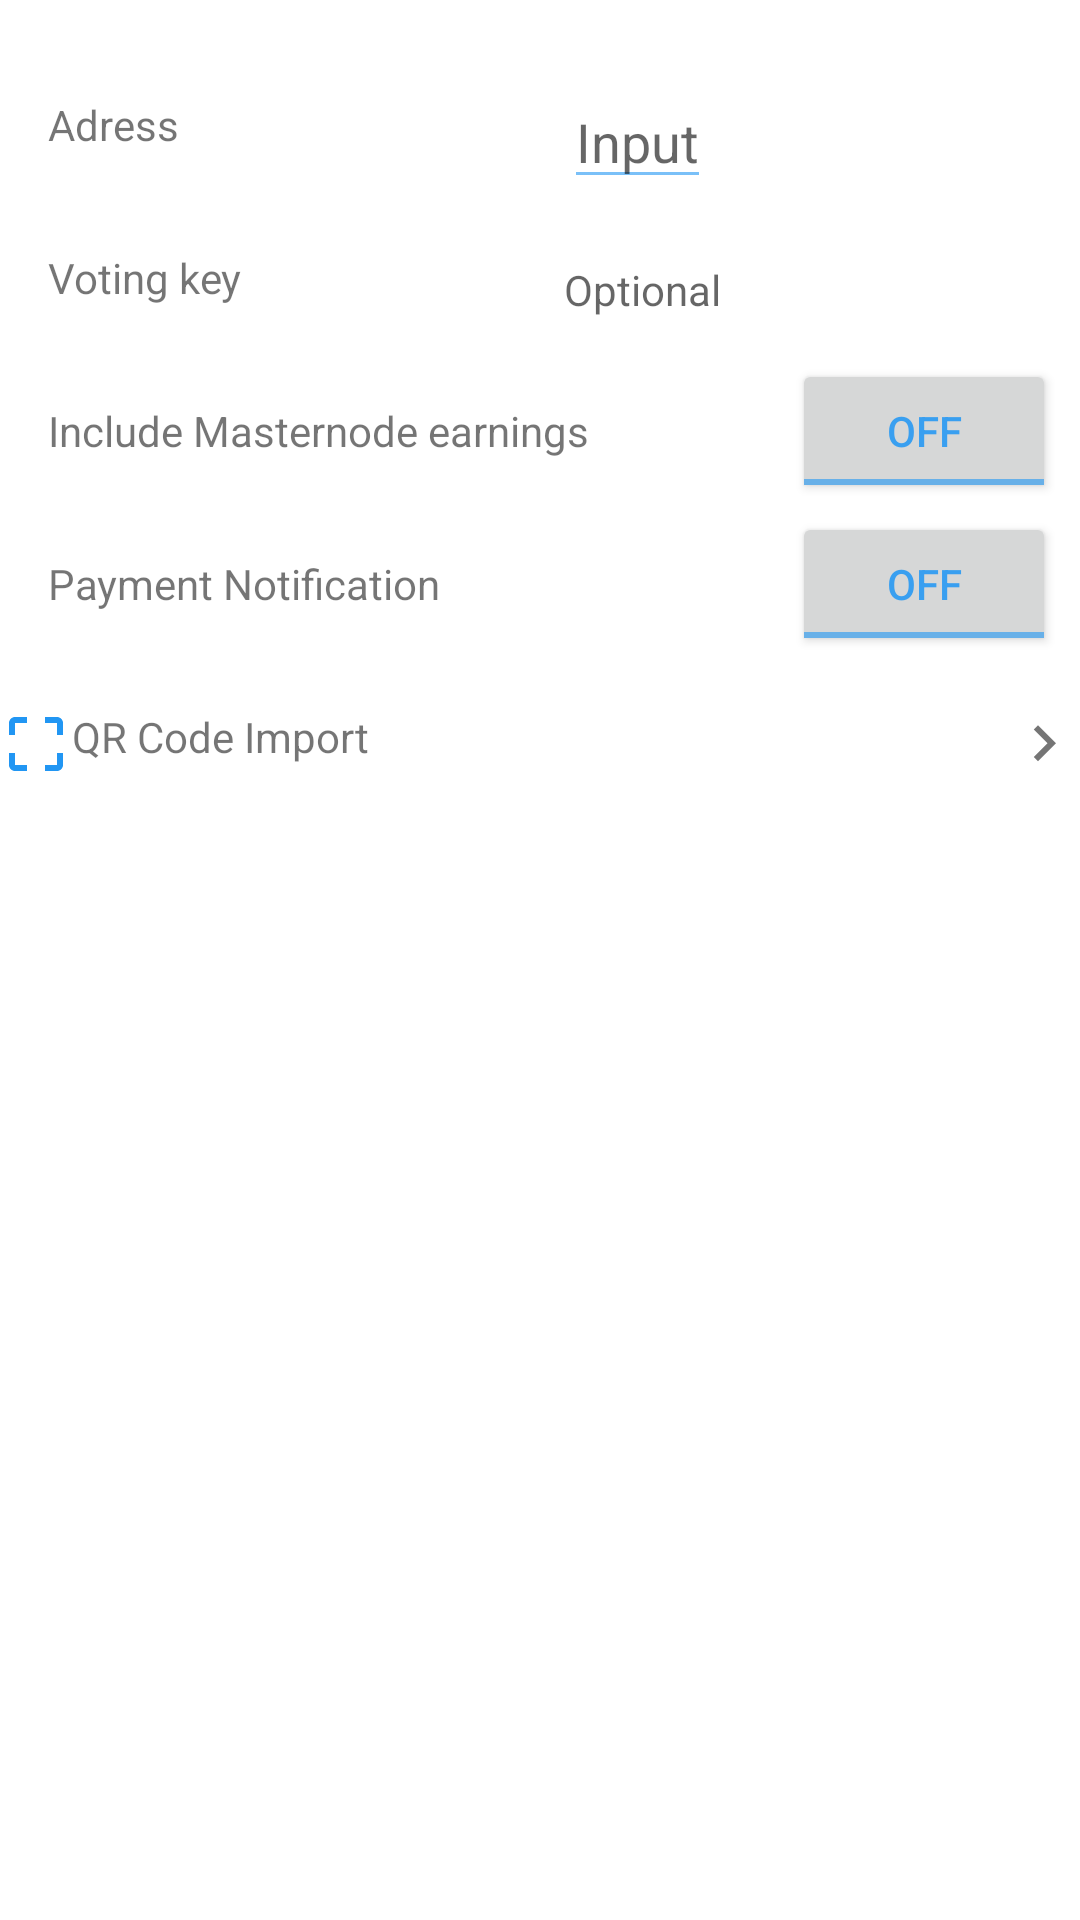

Here is an Android app screen rendered from its layout file. Give the layout XML and the strings, colors and styles it references.
<!-- AndroidManifest.xml: application theme Dash_theme -->
<!-- res/layout/activity_add_masternode.xml -->
<?xml version="1.0" encoding="utf-8"?>
<android.support.constraint.ConstraintLayout xmlns:android="http://schemas.android.com/apk/res/android"
    xmlns:app="http://schemas.android.com/apk/res-auto"
    xmlns:tools="http://schemas.android.com/tools"
    android:layout_width="match_parent"
    android:layout_height="match_parent"
    tools:context="com.dash.dashapp.Activities.AddMasternodeActivity">

    <TextView
        android:id="@+id/textView"
        android:layout_width="wrap_content"
        android:layout_height="wrap_content"
        android:layout_marginLeft="16dp"
        android:layout_marginTop="32dp"
        android:text="Adress"
        app:layout_constraintLeft_toLeftOf="parent"
        app:layout_constraintTop_toTopOf="parent" />

    <EditText
        android:id="@+id/adressEditText"
        android:layout_width="wrap_content"
        android:layout_height="wrap_content"
        android:layout_marginStart="8dp"
        android:layout_marginTop="8dp"
        android:hint="Input"
        app:layout_constraintBottom_toBottomOf="@+id/textView"
        app:layout_constraintStart_toStartOf="@+id/guideline2"
        app:layout_constraintTop_toTopOf="@+id/textView" />

    <TextView
        android:id="@+id/textView3"
        android:layout_width="wrap_content"
        android:layout_height="wrap_content"
        android:layout_marginLeft="16dp"
        android:layout_marginTop="32dp"
        android:text="Voting key"
        app:layout_constraintLeft_toLeftOf="parent"
        app:layout_constraintTop_toBottomOf="@+id/textView" />

    <TextView
        android:id="@+id/votingKeyEditText"
        android:layout_width="wrap_content"
        android:layout_height="wrap_content"
        android:layout_marginStart="8dp"
        android:layout_marginTop="8dp"
        android:hint="Optional"
        app:layout_constraintBottom_toBottomOf="@+id/textView3"
        app:layout_constraintStart_toStartOf="@+id/guideline2"
        app:layout_constraintTop_toTopOf="@+id/textView3" />

    <android.support.constraint.Guideline
        android:id="@+id/guideline2"
        android:layout_width="wrap_content"
        android:layout_height="wrap_content"
        android:orientation="vertical"
        app:layout_constraintGuide_begin="180dp" />

    <TextView
        android:id="@+id/textView6"
        android:layout_width="wrap_content"
        android:layout_height="wrap_content"
        android:layout_marginLeft="16dp"
        android:layout_marginTop="32dp"
        android:text="Include Masternode earnings"
        app:layout_constraintLeft_toLeftOf="parent"
        app:layout_constraintTop_toBottomOf="@+id/textView3" />

    <TextView
        android:id="@+id/textView7"
        android:layout_width="wrap_content"
        android:layout_height="wrap_content"
        android:layout_marginStart="16dp"
        android:layout_marginTop="32dp"
        android:text="Payment Notification"
        app:layout_constraintStart_toStartOf="parent"
        app:layout_constraintTop_toBottomOf="@+id/textView6" />

    <ToggleButton
        android:id="@+id/includeMasterNodeToggle"
        android:layout_width="wrap_content"
        android:layout_height="wrap_content"
        android:layout_marginEnd="8dp"
        android:text="ToggleButton"
        app:layout_constraintBottom_toBottomOf="@+id/textView6"
        app:layout_constraintEnd_toEndOf="parent"
        app:layout_constraintTop_toTopOf="@+id/textView6" />

    <ToggleButton
        android:id="@+id/paymentNotifToggle"
        android:layout_width="wrap_content"
        android:layout_height="wrap_content"
        android:layout_marginEnd="8dp"
        android:text="ToggleButton"
        app:layout_constraintBottom_toBottomOf="@+id/textView7"
        app:layout_constraintEnd_toEndOf="parent"
        app:layout_constraintTop_toTopOf="@+id/textView7" />

    <TextView
        android:id="@+id/qrCodeImport"
        android:layout_width="0dp"
        android:layout_height="wrap_content"
        android:layout_marginTop="32dp"
        android:drawableEnd="@drawable/ic_keyboard_arrow_right_black_24dp"
        android:drawableStart="@drawable/ic_crop_free_black_24dp"
        android:text="QR Code Import"
        app:layout_constraintEnd_toEndOf="parent"
        app:layout_constraintStart_toStartOf="parent"
        app:layout_constraintTop_toBottomOf="@+id/textView7" />

</android.support.constraint.ConstraintLayout>
<!-- resources referenced by this layout -->
<resources>
  <!-- drawable ic_crop_free_black_24dp (drawable) -->
  <vector xmlns:android="http://schemas.android.com/apk/res/android"
      android:width="24dp"
      android:height="24dp"
      android:viewportHeight="24.0"
      android:viewportWidth="24.0">
      <path
          android:fillColor="@color/primary_material_dark_1"
          android:pathData="M3,5v4h2L5,5h4L9,3L5,3c-1.1,0 -2,0.9 -2,2zM5,15L3,15v4c0,1.1 0.9,2 2,2h4v-2L5,19v-4zM19,19h-4v2h4c1.1,0 2,-0.9 2,-2v-4h-2v4zM19,3h-4v2h4v4h2L21,5c0,-1.1 -0.9,-2 -2,-2z" />
  </vector>
  <!-- drawable ic_keyboard_arrow_right_black_24dp (drawable) -->
  <vector xmlns:android="http://schemas.android.com/apk/res/android"
      android:width="24dp"
      android:height="24dp"
      android:alpha="0.54"
      android:viewportHeight="24.0"
      android:viewportWidth="24.0">
      <path
          android:fillColor="#FF000000"
          android:pathData="M8.59,16.34l4.58,-4.59 -4.58,-4.59L10,5.75l6,6 -6,6z" />
  </vector>
  <style name="Dash_theme" parent="@style/Theme.AppCompat.Light.DarkActionBar">
          <item name="android:colorPrimary">@color/colorPrimary</item>
          <item name="android:colorPrimaryDark">@color/primary_material_dark_1</item>
          <item name="android:colorAccent">@color/primary_material_dark_1</item>
          <item name="android:colorBackground">@android:color/background_light</item>
          <item name="android:navigationBarColor">@color/colorPrimary</item>
          <item name="android:statusBarColor">@color/colorPrimaryDark</item>
          <item name="android:colorForeground">@color/primary_material_dark_1</item>
          <item name="colorPrimary">@color/colorPrimary</item>
      </style>
  <color name="primary_material_dark_1">#2196f3</color>
  <color name="colorPrimary">#3f51b5</color>
  <color name="colorPrimaryDark">#303f9f</color>
</resources>
